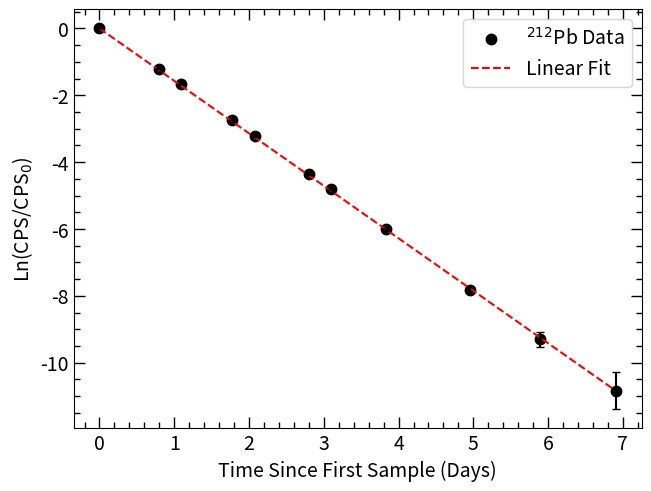
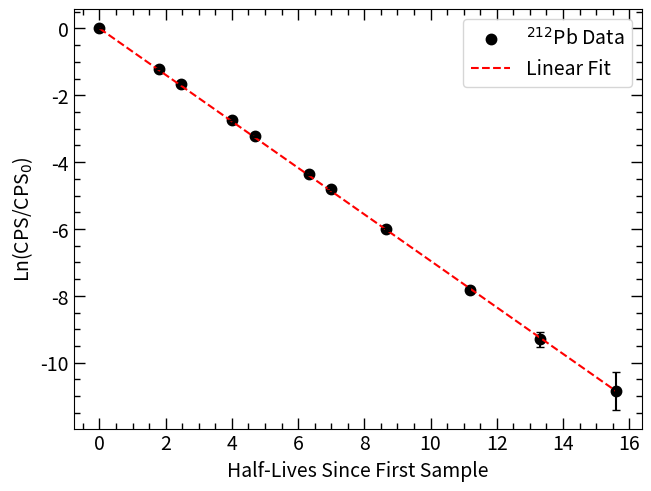
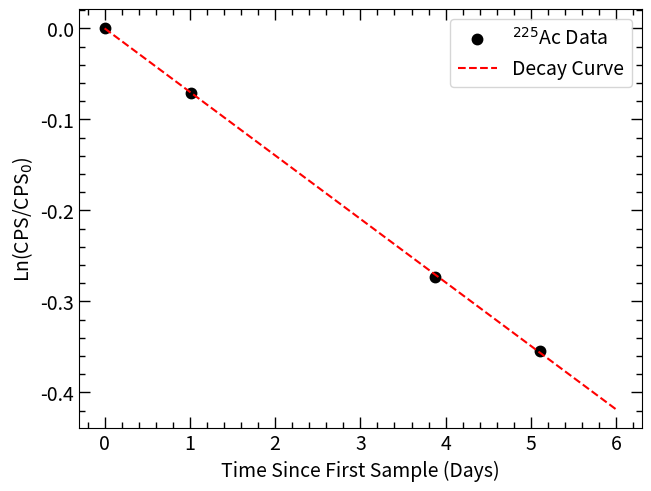
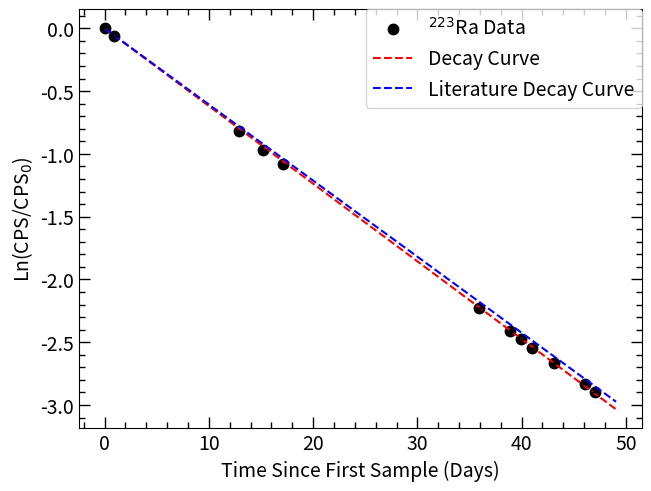
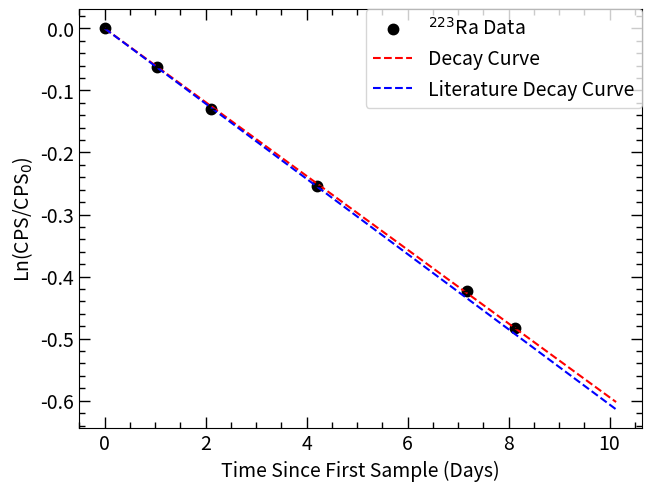

Here is the Python script that generated these plots, in order:
########################################################
# Created on June 27 2024
# @author: Johnathan Phillips
# @email: j.s.phillips@wustl.edu

# Purpose:

########################################################

# Import necessary modules
import numpy as np
import matplotlib.pyplot as plt
from scipy.optimize import curve_fit
from scipy.integrate import quad
import matplotlib as mpl
from pathlib import Path
from mpl_toolkits.mplot3d import axes3d

# Sets the plot style
plt.rcParams['font.size'] = 12
plt.rcParams['figure.dpi'] = 100
plt.rcParams["savefig.bbox"] = "tight"
plt.rcParams['xtick.major.width'] = 1.0
plt.rcParams['xtick.minor.width'] = 1.0
plt.rcParams['xtick.major.size'] = 8.0
plt.rcParams['xtick.minor.size'] = 4.0
plt.rcParams['xtick.top'] = True
plt.rcParams['xtick.direction'] = 'in'
plt.rcParams['xtick.minor.bottom'] = True
plt.rcParams['xtick.minor.top'] = True
plt.rcParams['xtick.minor.visible'] = True


plt.rcParams['ytick.major.width'] = 1.0
plt.rcParams['ytick.minor.width'] = 1.0
plt.rcParams['ytick.major.size'] = 8.0
plt.rcParams['ytick.minor.size'] = 4.0
plt.rcParams['ytick.right'] = True
plt.rcParams['ytick.direction'] = 'in'
plt.rcParams['ytick.minor.right'] = True
plt.rcParams['ytick.minor.left'] = True
plt.rcParams['ytick.minor.visible'] = True

plt.rcParams['font.size'] = 14
plt.rcParams['axes.titlepad'] = 15

def LinCurve(x, a, t):

    return a * np.exp(-t*x)

def LnCurve(x, t):

    return t*x

def MixedLnCurve(x, t1, t2):

    return LnCurve(x, t1) + LnCurve(x, t2)

def main():

    # Pb212 array for days since sample creation
    Pb212_days = [0, 0.800694444, 1.089583333, 1.768055556, 2.079166667, 2.797222222, 3.093055556, 3.83125, 4.952777778, 5.8875, 6.90625]
    Pb212_days = np.array(Pb212_days)
    Pb212_CPS = [1295.116667, 389.5533333, 246.2275, 83.66708333, 51.2125, 16.41555556, 10.49407407, 3.169305556, 0.522916667, 0.119097222, 0.025555556]
    Pb212_CPS = np.array(Pb212_CPS)
    Pb212_CPSunc = [4.645995887, 0.805763958, 0.452978568, 0.186711769, 0.119271516, 0.067526858, 0.062343357, 0.020980499, 0.006026081, 0.002875872, 0.001332175]
    Pb212_CPSunc = np.array(Pb212_CPSunc)

    Pb212_LN = np.log(Pb212_CPS/Pb212_CPS[0])
    Pb212_LN = np.array(Pb212_LN)
    Pb212_LN_err = np.abs((Pb212_CPSunc/Pb212_CPS)*Pb212_LN)

    # Literature Pb212 half-life
    Pb212_t1half_lit = 10.628 # hours
    Pb212_halflives = (Pb212_days * 24)/Pb212_t1half_lit
    Pb212_halflives = np.array(Pb212_halflives)

    paramPb = [-0.01]

    fit_paramPb, fit_covPb = curve_fit(LnCurve, xdata = Pb212_days, ydata = Pb212_LN, maxfev = 100000)

    xspace = np.linspace(0,6.90625, 100)

    fitpltPb, fitaxPb = plt.subplots(layout = 'constrained')
    fitaxPb.scatter(Pb212_days, Pb212_LN, linewidth = 2.5, label='$^{212}$Pb Data', color='black')
    fitaxPb.plot(xspace,LnCurve(xspace,*fit_paramPb), label='Linear Fit', color='red', linestyle='dashed')
    fitaxPb.errorbar(Pb212_days, Pb212_LN, yerr=Pb212_LN_err, color='black', ls='none',  capsize=3, capthick=1, ecolor='black')
    fitaxPb.set_xlabel('Time Since First Sample (Days)')
    fitaxPb.set_ylabel('Ln(CPS/CPS$_{0}$)')

    fitaxPb.legend(loc='upper right')
    plt.savefig(r"C:\Users\<user>\Documents\Thorek_PSDCollab\Paper_Figures\Pb212_DecayCurve.eps", format='eps')
    plt.savefig(r"C:\Users\<user>\Documents\Thorek_PSDCollab\Paper_Figures\Pb212_DecayCurve.png", format='png')
    fitpltPb.show()

    Pb212_err = np.sqrt(np.diag(fit_covPb))

    print("The Pb-212 half-life is ", 24*np.log(2)/np.abs(fit_paramPb[0]), " +/- ", np.abs((Pb212_err[0]/fit_paramPb[0])*24*np.log(2)/np.abs(fit_paramPb[0]))," hours")

    fit_paramPb_hl, fit_covPb_hl = curve_fit(LnCurve, xdata = Pb212_halflives, ydata = Pb212_LN, maxfev = 100000)
    print(fit_paramPb_hl)
    # Plot the Pb-212 as a function of half-lives
    xspace = np.linspace(0,Pb212_halflives[-1], 100)
    fitpltPb_hl, fitaxPb_hl = plt.subplots(layout = 'constrained')
    fitaxPb_hl.scatter(Pb212_halflives, Pb212_LN, linewidth = 2.5, label='$^{212}$Pb Data', color='black')
    fitaxPb_hl.plot(xspace,LnCurve(xspace,*fit_paramPb_hl), label='Linear Fit', color='red', linestyle='dashed')
    fitaxPb_hl.errorbar(Pb212_halflives, Pb212_LN, yerr=Pb212_LN_err, color='black', ls='none',  capsize=3, capthick=1, ecolor='black')
    fitaxPb_hl.set_xlabel('Half-Lives Since First Sample')
    fitaxPb_hl.set_ylabel('Ln(CPS/CPS$_{0}$)')
    fitaxPb_hl.legend(loc='upper right')
    plt.savefig(r"C:\Users\<user>\Documents\Thorek_PSDCollab\Paper_Figures\Pb212_DecayCurve_HalfLife.eps", format='eps')
    plt.savefig(r"C:\Users\<user>\Documents\Thorek_PSDCollab\Paper_Figures\Pb212_DecayCurve_HalfLife.png", format='png')
    fitpltPb_hl.show()


    # Ac225 array for days since sample creation, CPS, and CPS uncertainty
    Ac225_days = [0, 1.01875, 3.879166667, 5.104166667]
    Ac225_days = np.array(Ac225_days)
    Ac225_CPS = [11352.13333, 10572.16667, 8642.416667, 7964.216667]
    Ac225_CPS = np.array(Ac225_CPS)
    Ac225_CPSunc = [13.75507987, 13.27413944, 12.00167812, 11.52115205]
    Ac225_CPSunc = np.array(Ac225_CPSunc)

    Ac225_LN = np.log(Ac225_CPS/11352.13333)

    paramAc = [-0.01]

    fit_paramAc, fit_covAc = curve_fit(LnCurve, xdata = Ac225_days, ydata = Ac225_LN, maxfev = 100000)

    xspace = np.linspace(0,6, 100)

    fitpltAc, fitaxAc = plt.subplots(layout = 'constrained')
    fitaxAc.scatter(Ac225_days, Ac225_LN, linewidth = 2.5, label='$^{225}$Ac Data', color='black')
    fitaxAc.plot(xspace,LnCurve(xspace,*fit_paramAc), color='red', label='Decay Curve', linestyle='dashed')
    fitaxAc.set_xlabel('Time Since First Sample (Days)')
    fitaxAc.set_ylabel('Ln(CPS/CPS$_{0}$)')

    fitaxAc.legend(loc='upper right')
    fitpltAc.show()

    Ac225_err = np.sqrt(np.diag(fit_covAc))

    print("The Ac-225 half-life is ", np.log(2)/np.abs(fit_paramAc[0]), " +/- ", np.abs((Ac225_err[0]/fit_paramAc[0])*np.log(2)/np.abs(fit_paramAc[0]))," days")

    # Ra223 array for days since sample creation, CPS, and CPS uncertainty
    # Starts with first greased sample
    Ra223_days = [0, 0.899305556, 12.90833333, 15.22638889, 17.13819444, 35.94166667, 38.92986111, 39.97013889, 41.03819444, 43.13125, 46.11527778, 47.05902778]
    Ra223_days = np.array(Ra223_days)
    Ra223_CPS = [5330.683333, 5001.7, 2346.461111, 2020.6625, 1804.023333, 575.5833333, 477.8525, 449.2225, 419.6005556, 370.3883333, 312.8411111, 294.9183333]
    Ra223_CPS = np.array(Ra223_CPS)
    Ra223_CPSunc = [9.106728282, 9.030350061, 3.541242894, 2.865436994, 2.426687271, 0.691262432, 0.631039156, 0.017662391, 0.011380085, 0.010691931, 0.009826286, 0.009540659]
    Ra223_CPSunc = np.array(Ra223_CPSunc)

    Ra223_LN = np.log(Ra223_CPS/Ra223_CPS[0])
    Ra223_LN_err = np.abs((Ra223_CPSunc/Ra223_CPS)*Ra223_LN)

    paramRa = [-0.01]

    Ra223_thalf_lit = 11.4352 # days
    Ra223_thalf_lit_eq = -np.log(2)/Ra223_thalf_lit

    fit_paramRa, fit_covRa = curve_fit(LnCurve, xdata = Ra223_days, ydata = Ra223_LN, maxfev = 100000)

    xspace = np.linspace(0,Ra223_days[-1]+2, 100)

    fitpltRa, fitaxRa = plt.subplots(layout = 'constrained')
    fitaxRa.scatter(Ra223_days, Ra223_LN, linewidth = 2.5, label='$^{223}$Ra Data', color='black')
    fitaxRa.plot(xspace,LnCurve(xspace,*fit_paramRa), color='red', label='Decay Curve', linestyle='dashed')
    fitaxRa.plot(xspace,Ra223_thalf_lit_eq*xspace, color='blue', label='Literature Decay Curve', linestyle='dashed')
    fitaxRa.errorbar(Ra223_days, Ra223_LN, yerr=Ra223_LN_err, color='black', ls='none',  capsize=3, capthick=1, ecolor='black')
    fitaxRa.set_xlabel('Time Since First Sample (Days)')
    fitaxRa.set_ylabel('Ln(CPS/CPS$_{0}$)')

    fitpltRa.legend(loc='upper right')
    fitpltRa.show()

    Ra223_err = np.sqrt(np.diag(fit_covRa))

    print("The Ra-223 half-life is ", np.log(2)/np.abs(fit_paramRa[0]), " +/- ", np.abs((Ra223_err[0]/fit_paramRa[0])*np.log(2)/np.abs(fit_paramRa[0]))," days")

    # Ra223 array for days since sample creation, CPS, and CPS uncertainty
    # Starts with greased sample on 8/5/24
    Ra223_days = [0, 1.040277778, 2.108333333, 4.201388889, 7.185416667, 8.129166667]
    Ra223_days = np.array(Ra223_days)
    Ra223_CPS = [477.8525, 449.2225, 419.6005556, 370.3883333, 312.8411111, 294.9183333]
    Ra223_CPS = np.array(Ra223_CPS)
    Ra223_CPSunc = [0.631039156, 0.017662391, 0.011380085, 0.010691931, 0.009826286, 0.009540659]
    Ra223_CPSunc = np.array(Ra223_CPSunc)

    Ra223_LN = np.log(Ra223_CPS / Ra223_CPS[0])
    Ra223_LN_err = np.abs((Ra223_CPSunc / Ra223_CPS) * Ra223_LN)

    paramRa = [-0.01]

    Ra223_thalf_lit = 11.4352  # days
    Ra223_thalf_lit_eq = -np.log(2) / Ra223_thalf_lit

    fit_paramRa, fit_covRa = curve_fit(LnCurve, xdata=Ra223_days, ydata=Ra223_LN, maxfev=100000)

    xspace = np.linspace(0, Ra223_days[-1] + 2, 100)

    fitpltRa, fitaxRa = plt.subplots(layout='constrained')
    fitaxRa.scatter(Ra223_days, Ra223_LN, linewidth=2.5, label='$^{223}$Ra Data', color='black')
    fitaxRa.plot(xspace, LnCurve(xspace, *fit_paramRa), color='red', label='Decay Curve', linestyle='dashed')
    fitaxRa.plot(xspace, Ra223_thalf_lit_eq * xspace, color='blue', label='Literature Decay Curve', linestyle='dashed')
    fitaxRa.errorbar(Ra223_days, Ra223_LN, yerr=Ra223_LN_err, color='black', ls='none', capsize=3, capthick=1,
                     ecolor='black')
    fitaxRa.set_xlabel('Time Since First Sample (Days)')
    fitaxRa.set_ylabel('Ln(CPS/CPS$_{0}$)')

    fitpltRa.legend(loc='upper right')
    fitpltRa.show()

    Ra223_err = np.sqrt(np.diag(fit_covRa))

    print("The Ra-223 half-life is ", np.log(2) / np.abs(fit_paramRa[0]), " +/- ",
          np.abs((Ra223_err[0] / fit_paramRa[0]) * np.log(2) / np.abs(fit_paramRa[0])), " days")

    # Fits Ra-223 with two mixed decay curves
    # fit_paramRa_mixed, fit_covRa_mixed = curve_fit(MixedLnCurve, xdata = Ra223_days, ydata = Ra223_LN, maxfev = 100000, bounds=((8, -np.inf, 6, -np.inf),(np.inf,0, np.inf, 0)))
    # print(fit_paramRa_mixed)
    # fitpltRa_mixed, fitaxRa_mixed = plt.subplots(layout = 'constrained')
    # fitaxRa_mixed.scatter(Ra223_days, Ra223_LN, linewidth = 2.5, label='$^{223}$Ra Data', color='black')
    # fitaxRa_mixed.plot(xspace,MixedLnCurve(xspace,*fit_paramRa_mixed), color='red', label='Decay Curve', linestyle='dashed')
    # fitaxRa_mixed.plot(xspace,LnCurve(xspace,fit_paramRa_mixed[0],fit_paramRa_mixed[1]), color='blue', label='t1', linestyle='dashed')
    # fitaxRa_mixed.plot(xspace,LnCurve(xspace,fit_paramRa_mixed[2],fit_paramRa_mixed[3]), color='green', label='t2', linestyle='dashed')
    # fitaxRa_mixed.set_xlabel('Time Since First Sample (Days)')
    # fitaxRa_mixed.set_ylabel('Ln(CPS/CPS$_{0}$)')
    #
    # fitpltRa_mixed.legend(loc='upper right')
    # fitpltRa_mixed.show()

main()